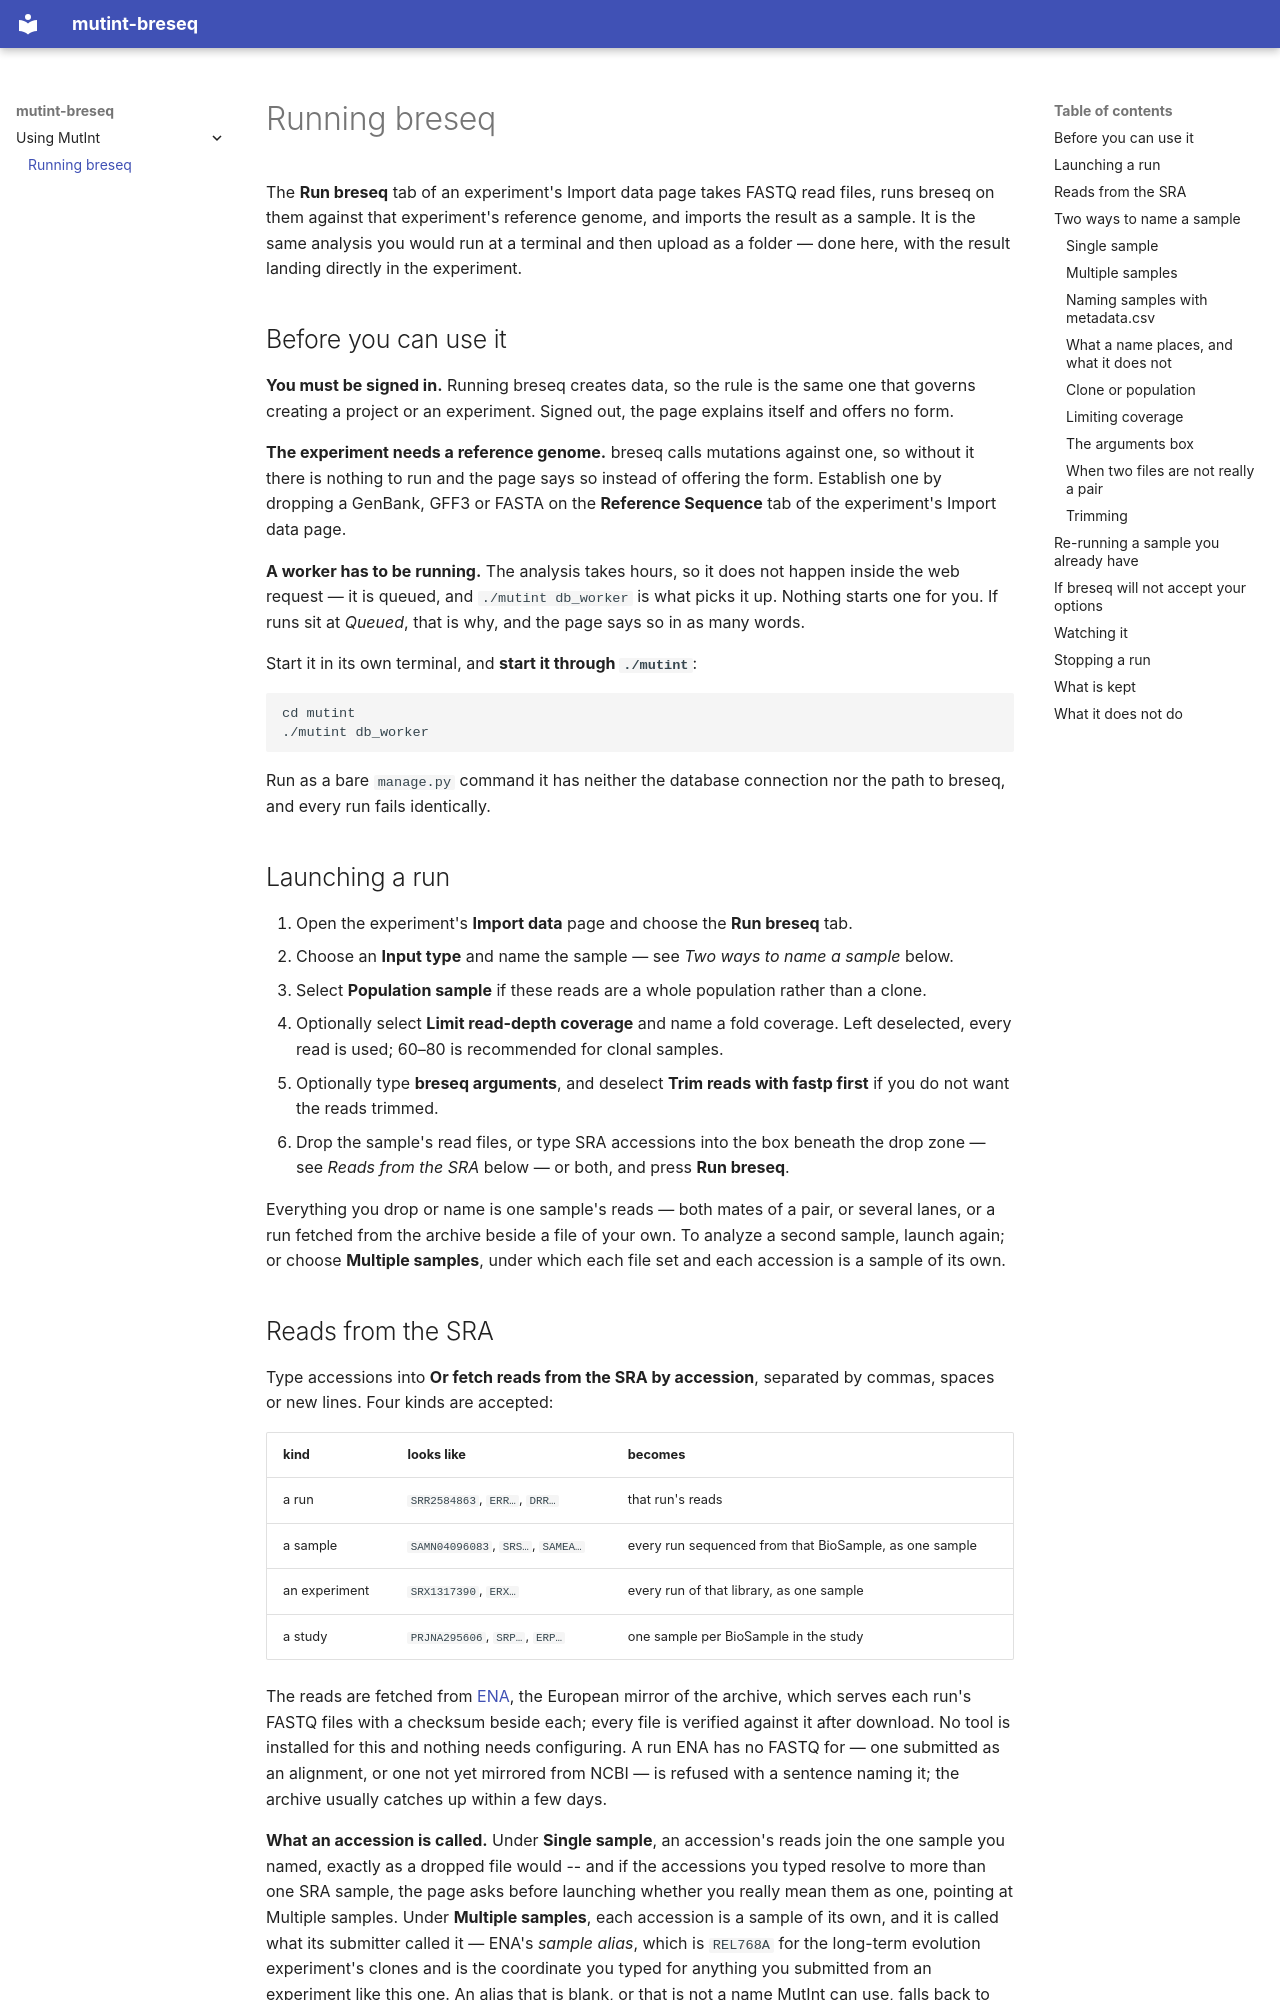

repository: mutint/mutint-breseq · page: using/breseq/index.html · generator: mkdocs

# Running breseq

The **Run breseq** tab of an experiment's Import data page takes FASTQ read files, runs breseq on them against
that experiment's reference genome, and imports the result as a sample. It is the same
analysis you would run at a terminal and then upload as a folder — done here, with the result
landing directly in the experiment.

## Before you can use it

**You must be signed in.** Running breseq creates data, so the rule is the same one that
governs creating a project or an experiment. Signed out, the page explains itself and offers
no form.

**The experiment needs a reference genome.** breseq calls mutations against one, so without it
there is nothing to run and the page says so instead of offering the form. Establish one by
dropping a GenBank, GFF3 or FASTA on the **Reference Sequence** tab of the experiment's Import data page.

**A worker has to be running.** The analysis takes hours, so it does not happen inside the web
request — it is queued, and `./mutint db_worker` is what picks it up. Nothing starts one for
you. If runs sit at *Queued*, that is why, and the page says so in as many words.

Start it in its own terminal, and **start it through `./mutint`**:

```bash
cd mutint
./mutint db_worker
```

Run as a bare `manage.py` command it has neither the database connection nor the path to
breseq, and every run fails identically.

## Launching a run

1. Open the experiment's **Import data** page and choose the **Run breseq** tab.
2. Choose an **Input type** and name the sample &mdash; see *Two ways to name a sample* below.
3. Select **Population sample** if these reads are a whole population rather than a clone.
4. Optionally select **Limit read-depth coverage** and name a fold coverage. Left deselected,
   every read is used; 60&ndash;80 is recommended for clonal samples.
5. Optionally type **breseq arguments**, and deselect **Trim reads with fastp first** if you do
   not want the reads trimmed.
6. Drop the sample's read files, or type SRA accessions into the box beneath the drop zone
   — see *Reads from the SRA* below — or both, and press **Run breseq**.

Everything you drop or name is one sample's reads — both mates of a pair, or several lanes,
or a run fetched from the archive beside a file of your own. To analyze a second sample,
launch again; or choose **Multiple samples**, under which each file set and each accession is
a sample of its own.
